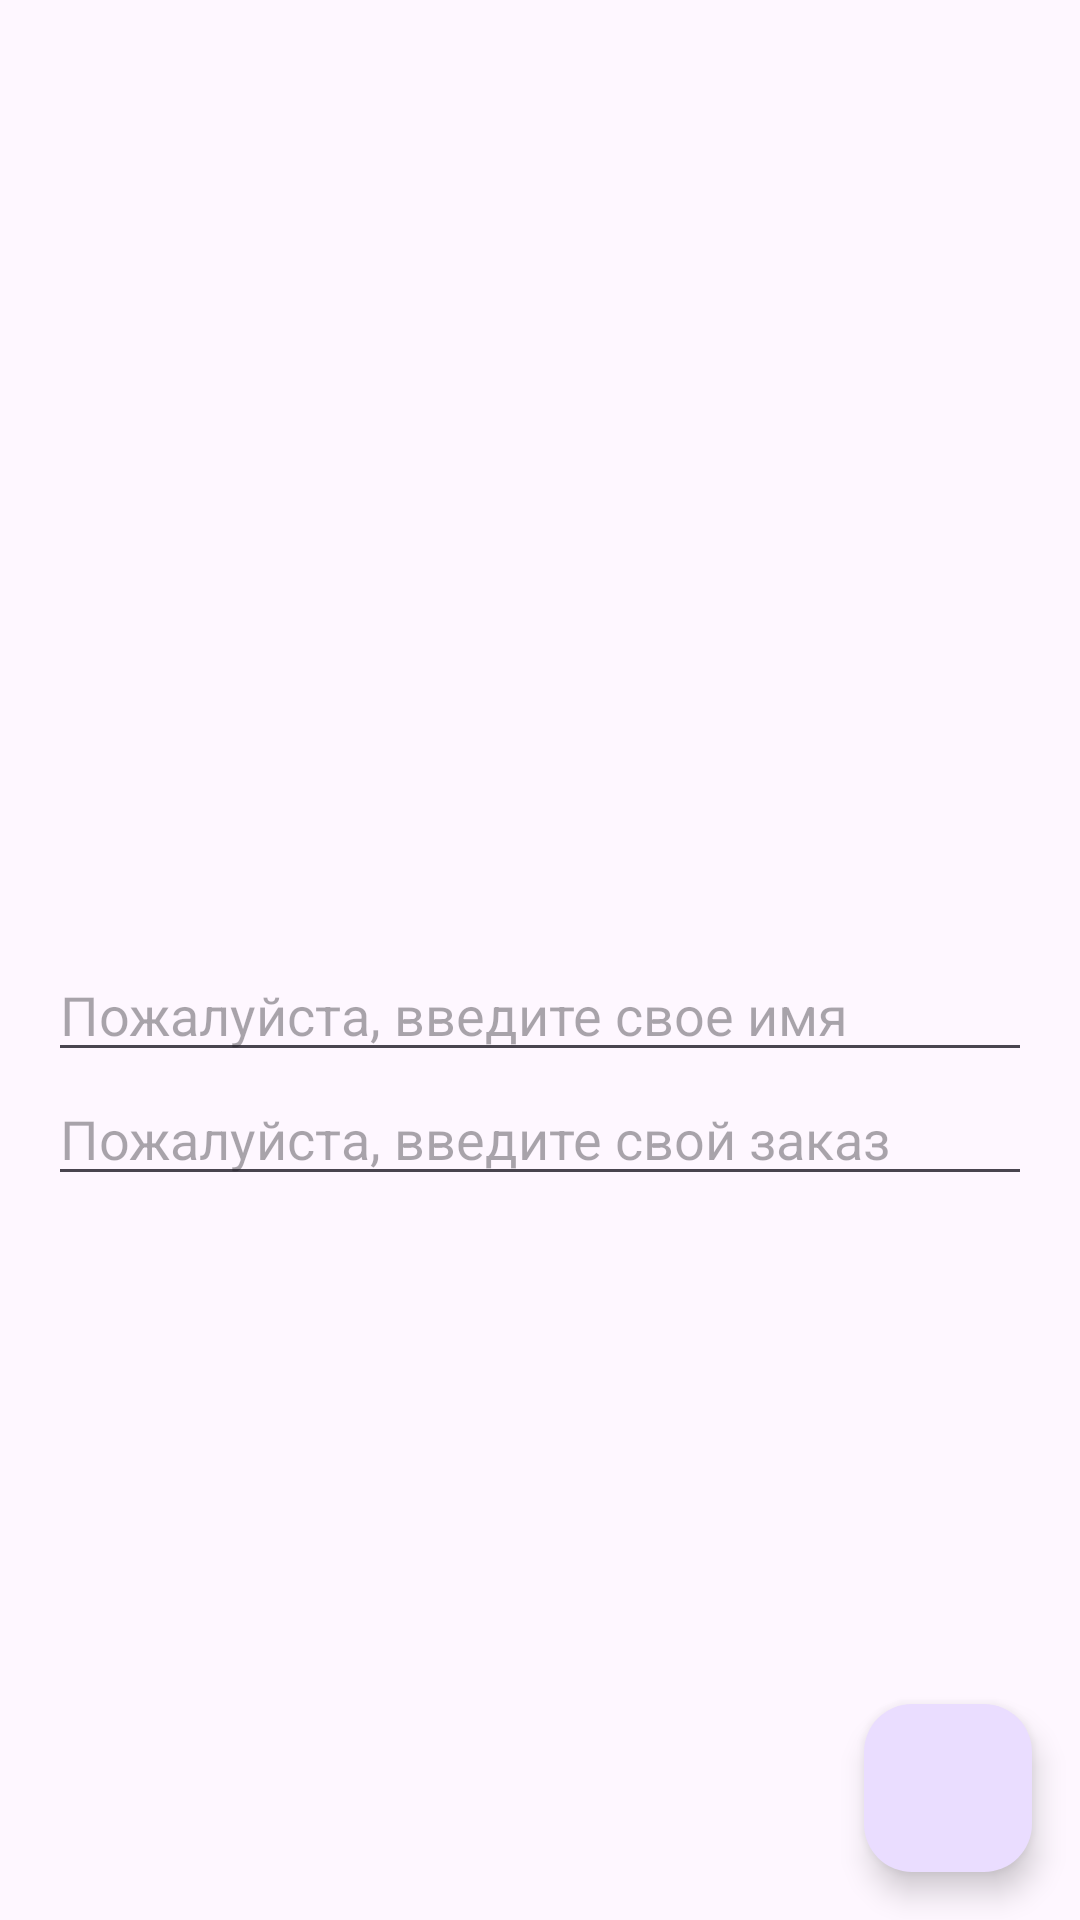

Android layout source for this screen:
<!-- AndroidManifest.xml: activity theme Theme.PizzaandSnacks -->
<!-- res/layout/activity_order.xml -->
<?xml version="1.0" encoding="utf-8"?>
<androidx.coordinatorlayout.widget.CoordinatorLayout xmlns:android="http://schemas.android.com/apk/res/android"
    xmlns:app="http://schemas.android.com/apk/res-auto"
    android:id="@+id/coordinator"
    android:layout_width="match_parent"
    android:layout_height="match_parent">
    <com.google.android.material.appbar.AppBarLayout
        android:layout_width="match_parent"
        android:layout_height="300dp"
        android:theme="@style/ThemeOverlay.AppCompat.Dark.ActionBar">
        <com.google.android.material.appbar.CollapsingToolbarLayout
            android:layout_width="match_parent"
            android:layout_height="match_parent"
            app:contentScrim="?attr/colorPrimary"
            app:layout_scrollFlags="scroll|exitUntilCollapsed">
            <ImageView
                android:layout_width="match_parent"
                android:layout_height="match_parent"
                android:contentDescription="@string/restaurant_image"
                android:scaleType="centerCrop"
                android:src="@drawable/restaurant"
                app:layout_collapseMode="parallax" />
            <androidx.appcompat.widget.Toolbar
                android:id="@+id/toolbar"
                android:layout_width="match_parent"
                android:layout_height="?attr/actionBarSize"
                app:layout_collapseMode="pin" />
        </com.google.android.material.appbar.CollapsingToolbarLayout>
    </com.google.android.material.appbar.AppBarLayout>
    <androidx.core.widget.NestedScrollView
        android:layout_width="match_parent"
        android:layout_height="match_parent"
        app:layout_behavior="@string/appbar_scrolling_view_behavior">
        <LinearLayout
            android:layout_width="match_parent"
            android:layout_height="wrap_content"
            android:orientation="vertical"
            android:padding="16dp">
            <EditText
                android:layout_width="match_parent"
                android:layout_height="wrap_content"
                android:hint="@string/order_name_hint" />
            <EditText
                android:layout_width="match_parent"
                android:layout_height="wrap_content"
                android:hint="@string/order_details_hint" />
        </LinearLayout>
    </androidx.core.widget.NestedScrollView>
    <com.google.android.material.floatingactionbutton.FloatingActionButton
        android:layout_width="wrap_content"
        android:layout_height="wrap_content"
        android:layout_gravity="end|bottom"
        android:layout_margin="16dp"
        android:onClick="onClickDone"
        android:src="@drawable/ic_done_white_24dp" />
</androidx.coordinatorlayout.widget.CoordinatorLayout>
<!-- resources referenced by this layout -->
<resources>
  <string name="order_details_hint">Пожалуйста, введите свой заказ</string>
  <string name="order_name_hint">Пожалуйста, введите свое имя</string>
  <string name="restaurant_image">Изображение ресторана</string>
  <style name="Theme.PizzaandSnacks" parent="Base.Theme.PizzaandSnacks" />
  <style name="Base.Theme.PizzaandSnacks" parent="Theme.Material3.DayNight.NoActionBar">
          
          
      </style>
</resources>
